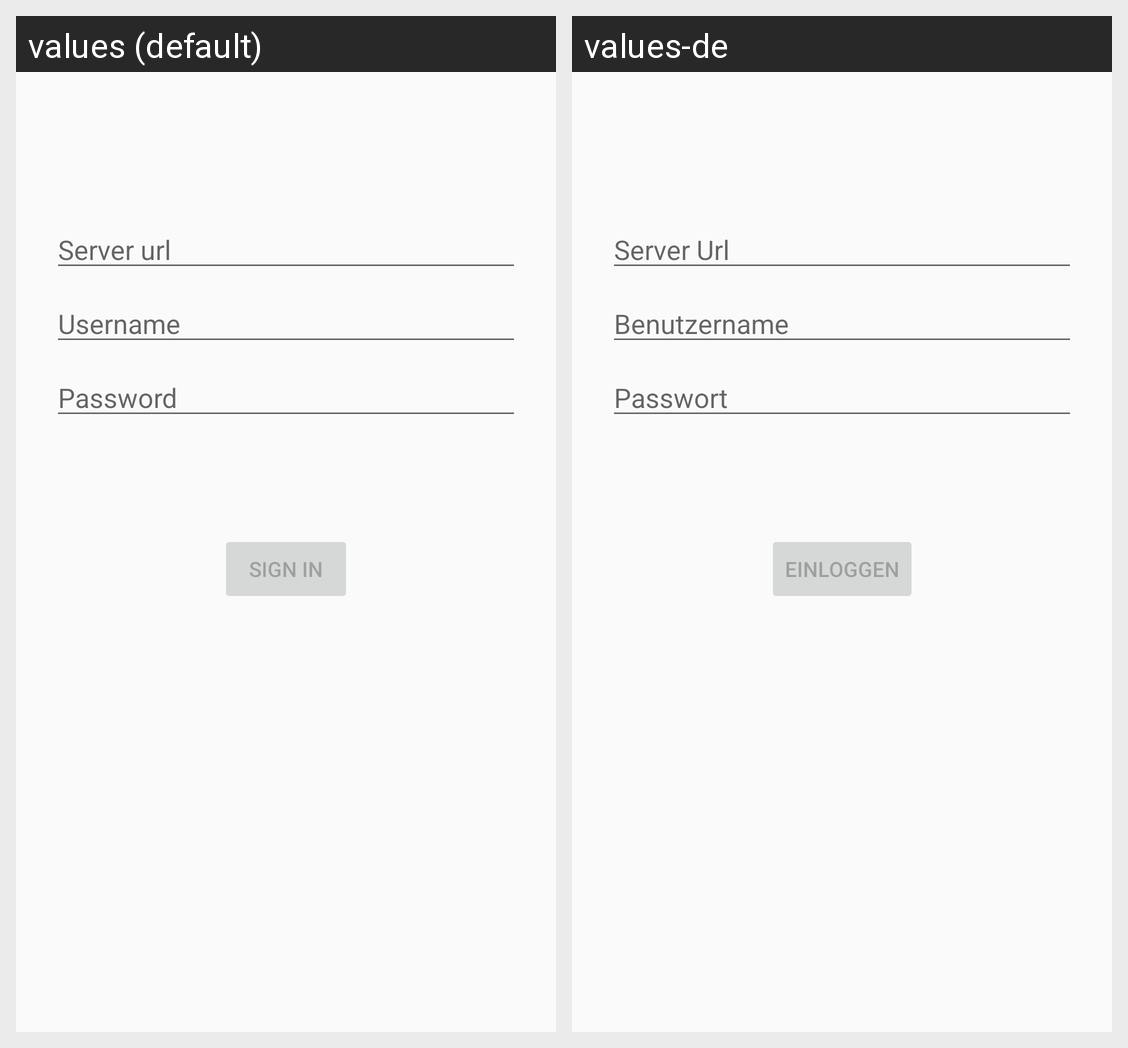

Strings drawn on this Android screen and how each of the app's shown locales translates them:
Android screen res/layout/activity_login.xml rendered under 2 locales, left to right: values (default), values-de. Device: Nexus 5 (rendered at 1080×1920; each locale shown at half size, 540×960, under a caption strip naming it); theme AppTheme.
Strings drawn on this screen, with the default value and each locale's value (text and hints the layout hard-codes, and strings that could not be matched under every locale, appear in the picture but are not listed):

prompt_server
  values: Server url
  values-de: Server Url

prompt_username
  values: Username
  values-de: Benutzername

prompt_password
  values: Password
  values-de: Passwort

action_sign_in
  values: Sign in
  values-de: Einloggen
